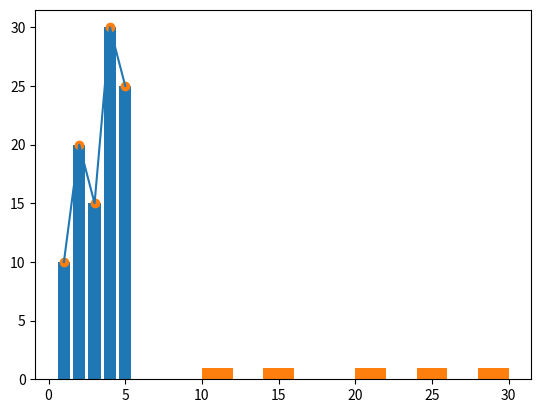

Recreate this plot in Python.
import matplotlib.pyplot as plt

x = [1, 2, 3, 4, 5]
y = [10, 20, 15, 30, 25]

plt.plot(x, y)      
plt.bar(x, y)        
plt.scatter(x, y)    
plt.hist(y)          

plt.show()
